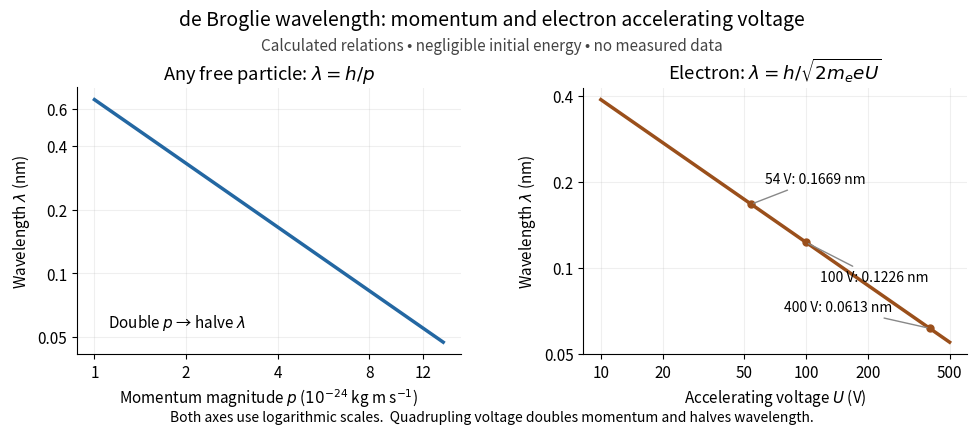

This chart was generated by the following Python code: (Note: this script raises an exception after producing the figure.)
"""Formula plots; Python 3.14, matplotlib 3.10.7, numpy 2.3.5.

Run from _media; output uses this script's basename in the current directory.
No experimental observations are plotted.
"""
from pathlib import Path

import matplotlib.pyplot as plt
import numpy as np

H = 6.62607015e-34  # J s, exact SI definition
E_CHARGE = 1.602176634e-19  # C, exact SI definition
E_MASS = 9.1093837139e-31  # kg, 2022 CODATA central value


def wavelength_from_voltage(voltage):
    """Nonrelativistic electron wavelength in metres, initially at rest."""
    return H / np.sqrt(2 * E_MASS * E_CHARGE * np.asarray(voltage))


def main():
    plt.rcParams.update({"font.size": 11, "axes.spines.top": False,
                         "axes.spines.right": False, "figure.facecolor": "white",
                         "axes.facecolor": "white", "savefig.facecolor": "white"})
    fig, (ax_p, ax_u) = plt.subplots(1, 2, figsize=(10, 4.6))
    fig.subplots_adjust(left=0.085, right=0.975, bottom=0.21, top=0.79, wspace=0.32)
    fig.suptitle("de Broglie wavelength: momentum and electron accelerating voltage", y=0.96, fontsize=14)
    fig.text(0.5, 0.87, "Calculated relations • negligible initial energy • no measured data",
             ha="center", color="#444444")

    momentum = np.geomspace(1e-24, 1.4e-23, 600)
    ax_p.loglog(momentum / 1e-24, H / momentum / 1e-9, color="#2367a2", lw=2.5)
    ax_p.set(xlabel=r"Momentum magnitude $p$ ($10^{-24}$ kg m s$^{-1}$)",
             ylabel=r"Wavelength $\lambda$ (nm)", title=r"Any free particle: $\lambda=h/p$")
    ax_p.set_xticks([1, 2, 4, 8, 12], labels=["1", "2", "4", "8", "12"])
    ax_p.set_yticks([0.05, 0.1, 0.2, 0.4, 0.6], labels=["0.05", "0.1", "0.2", "0.4", "0.6"])
    ax_p.minorticks_off()
    ax_p.grid(alpha=0.2)
    ax_p.text(0.08, 0.1, r"Double $p$ → halve $\lambda$", transform=ax_p.transAxes)

    voltage = np.geomspace(10, 500, 600)
    ax_u.loglog(voltage, wavelength_from_voltage(voltage) / 1e-9, color="#9a4f1b", lw=2.5)
    ax_u.set(xlabel=r"Accelerating voltage $U$ (V)", ylabel=r"Wavelength $\lambda$ (nm)",
             title=r"Electron: $\lambda=h/\sqrt{2m_e eU}$")
    for u, offset in [(54, (10, 15)), (100, (10, -28)), (400, (-105, 12))]:
        lam = float(wavelength_from_voltage(u) / 1e-9)
        ax_u.plot(u, lam, "o", color="#9a4f1b", ms=5)
        ax_u.annotate(f"{u} V: {lam:.4f} nm", (u, lam), xytext=offset,
                      textcoords="offset points", fontsize=10,
                      arrowprops={"arrowstyle": "-", "color": "#888888"})
    ax_u.set_xticks([10, 20, 50, 100, 200, 500], labels=["10", "20", "50", "100", "200", "500"])
    ax_u.set_yticks([0.05, 0.1, 0.2, 0.4], labels=["0.05", "0.1", "0.2", "0.4"])
    ax_u.minorticks_off()
    ax_u.grid(alpha=0.2)
    fig.text(0.5, 0.065, "Both axes use logarithmic scales.  Quadrupling voltage doubles momentum and halves wavelength.",
             ha="center", fontsize=10)
    fig.savefig(Path.cwd() / Path(__file__).with_suffix(".png").name, dpi=120, transparent=False)
    plt.close(fig)


if __name__ == "__main__":
    main()
